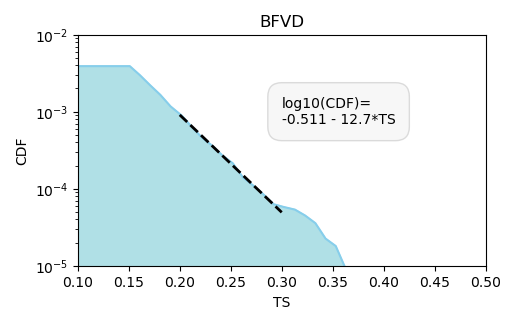

The table this chart was drawn from, first rows:
score	N_sensitive	N_fast	P
0.05	5071072	0	0
0.0601	2884309	0	0
0.0702	1567136	0	0
0.0803	839326	0	0
0.0904	464895	0	0
0.101	259884	0	0
0.111	182887	0	0
0.121	98325	0	0
0.131	78932	0	0
0.141	64301	0	0
0.151	39381	14576	0.37
0.161	34240	20636	0.603
0.171	26305	17582	0.668
0.181	20811	15122	0.727
0.191	17136	12930	0.755
0.202	15276	12090	0.791
0.212	11402	9339	0.819
0.222	8412	6922	0.823
0.232	7904	6764	0.856
0.242	6604	5701	0.863
0.252	5433	4786	0.881
0.262	4604	4145	0.9
0.272	3950	3570	0.904
0.282	3528	3218	0.912
0.292	2959	2740	0.926
0.302	2664	2486	0.933
0.313	2463	2292	0.931
0.323	2199	2111	0.96
0.333	2072	1977	0.954
0.343	1832	1755	0.958
0.353	1665	1603	0.963
0.363	1518	1458	0.96
0.373	1391	1361	0.978
0.383	1263	1223	0.968
0.393	1256	1221	0.972
0.404	1153	1118	0.97
0.414	1072	1043	0.973
0.424	967	919	0.95
0.434	848	826	0.974
0.444	726	724	0.997
0.454	713	704	0.987
0.464	606	599	0.988
0.474	546	525	0.962
0.484	504	515	1
0.494	457	453	0.991
0.504	368	364	0.989
0.515	311	299	0.961
0.525	269	264	0.981
0.535	238	243	1
0.545	229	226	0.987
0.555	199	203	1
0.565	203	204	1
0.575	134	135	1
0.585	154	151	0.981
0.596	121	119	0.983
0.606	122	121	0.992
0.616	118	117	0.992
0.626	93	95	1
0.636	71	74	1
0.646	89	91	1
... 40 more rows
